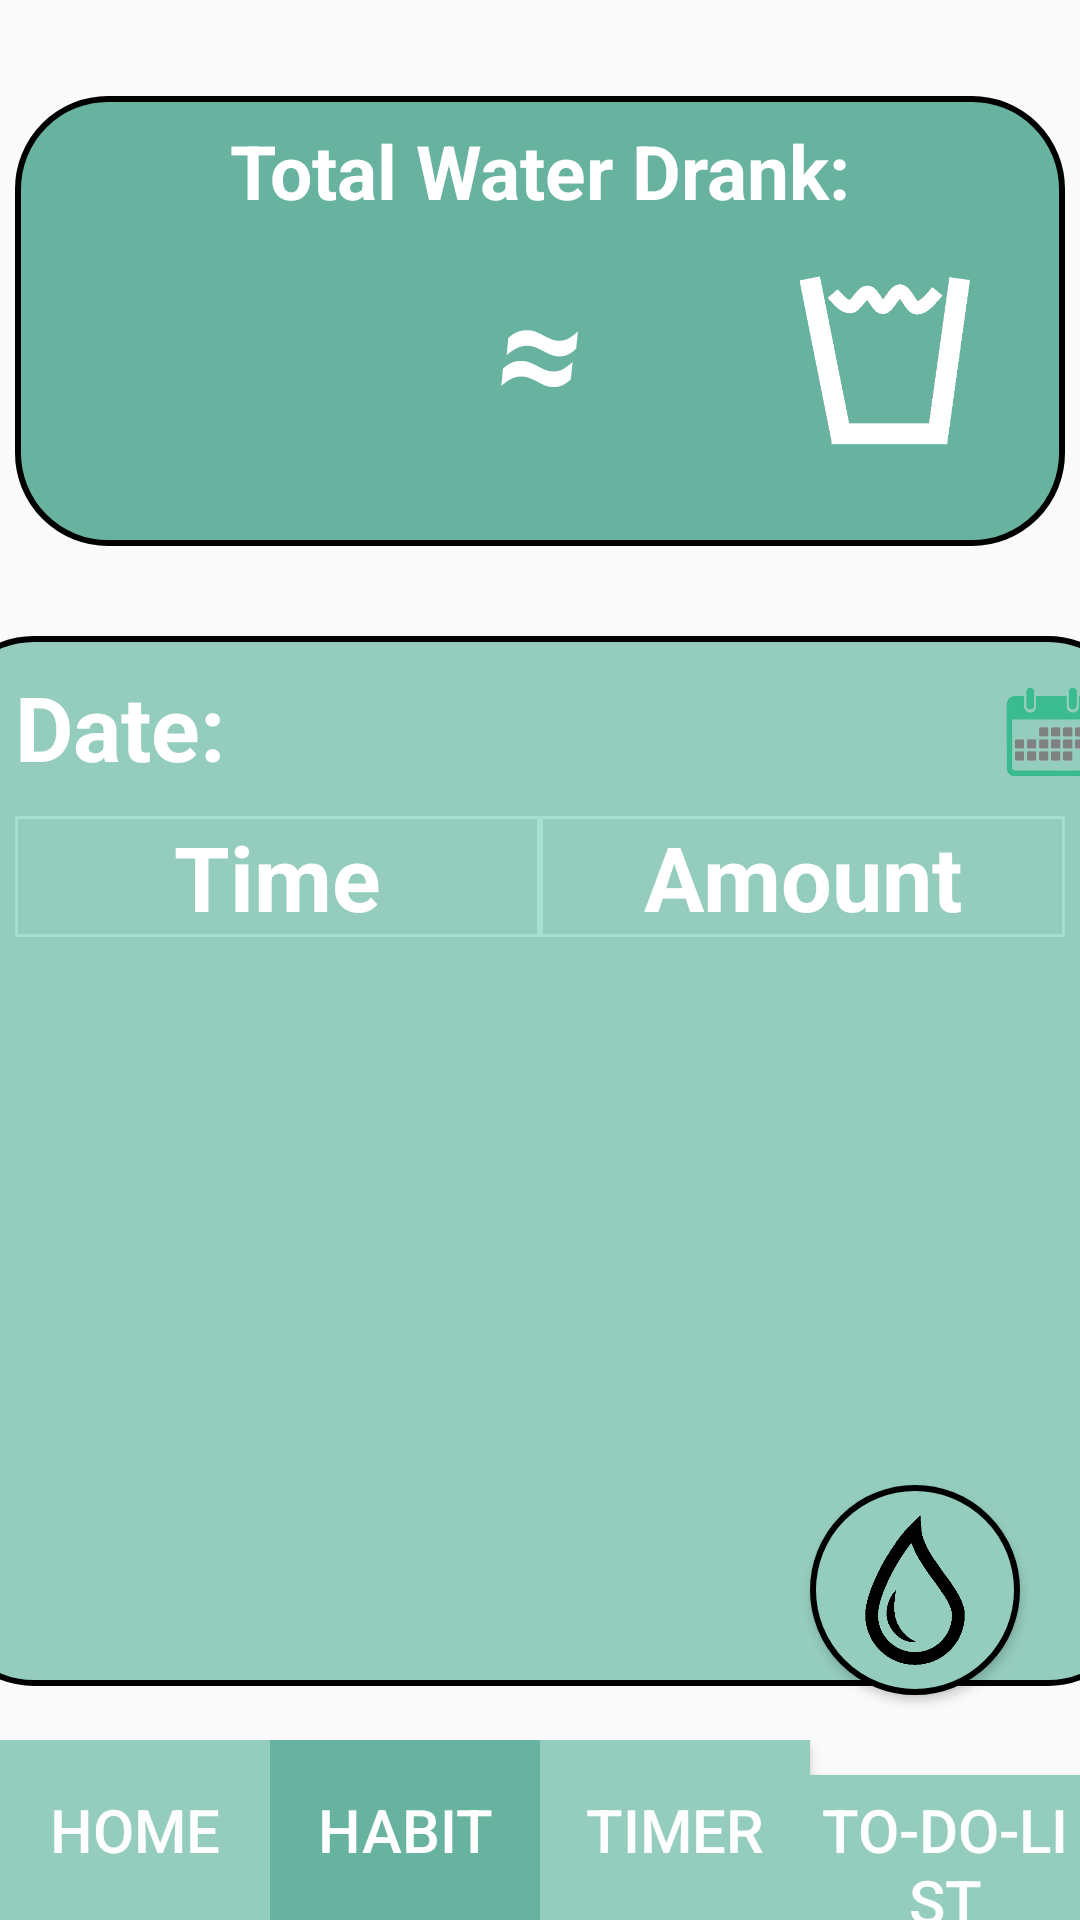

Reconstruct the res/layout file that produces this screen, plus the resources it refers to.
<!-- AndroidManifest.xml: application theme Theme.Habit -->
<!-- res/layout/activity_habit_tracker.xml -->
<?xml version="1.0" encoding="utf-8"?>
<android.support.constraint.ConstraintLayout xmlns:android="http://schemas.android.com/apk/res/android"
    xmlns:app="http://schemas.android.com/apk/res-auto"
    xmlns:tools="http://schemas.android.com/tools"
    android:id="@+id/habit_cl"
    android:layout_width="match_parent"
    android:layout_height="match_parent"
    tools:context=".HabitTracker">

    <View
        android:id="@+id/main_rectangle"
        android:layout_width="350sp"
        android:layout_height="150sp"
        android:layout_marginTop="32dp"
        android:background="@drawable/rectangle"
        app:layout_constraintLeft_toLeftOf="parent"
        app:layout_constraintRight_toRightOf="parent"
        app:layout_constraintTop_toTopOf="parent" />

    <View
        android:id="@+id/secondary_rectangle"
        android:layout_width="400sp"
        android:layout_height="350sp"
        android:layout_marginTop="30dp"
        android:background="@drawable/secondary_rectangle"
        app:layout_constraintLeft_toLeftOf="parent"
        app:layout_constraintRight_toRightOf="parent"
        app:layout_constraintTop_toBottomOf="@+id/main_rectangle" />

    <TextView
        android:id="@+id/total_water_string"
        android:layout_width="wrap_content"
        android:layout_height="wrap_content"
        android:layout_marginTop="8dp"
        android:text="@string/total_water"
        android:textColor="@color/white"
        android:textSize="25sp"
        android:textStyle="bold"
        app:layout_constraintLeft_toLeftOf="@+id/main_rectangle"
        app:layout_constraintRight_toRightOf="@+id/main_rectangle"
        app:layout_constraintTop_toTopOf="@+id/main_rectangle" />

    <TextView
        android:id="@+id/total_water_ml"
        android:layout_width="140sp"
        android:layout_height="wrap_content"
        android:layout_marginStart="20dp"
        android:layout_marginTop="60dp"
        android:textColor="@color/white"
        android:textSize="40sp"
        android:textStyle="bold|italic"
        android:gravity="center_horizontal"
        app:layout_constraintStart_toStartOf="@+id/main_rectangle"
        app:layout_constraintTop_toTopOf="@+id/main_rectangle" />


    <TextView
        android:id="@+id/equal_symbol"
        android:layout_width="wrap_content"
        android:layout_height="wrap_content"
        android:layout_marginTop="50dp"
        android:text="@string/approximately_equal"
        android:textColor="@color/white"
        android:textSize="50sp"
        android:textStyle="bold|italic"
        app:layout_constraintLeft_toLeftOf="@+id/main_rectangle"
        app:layout_constraintRight_toRightOf="@+id/main_rectangle"
        app:layout_constraintTop_toTopOf="@+id/main_rectangle" />

    <TextView
        android:id="@+id/total_water_cup"
        android:layout_width="50sp"
        android:layout_height="wrap_content"
        android:layout_marginTop="60dp"
        android:layout_marginEnd="100dp"
        android:textColor="@color/white"
        android:textSize="40sp"
        android:textStyle="bold|italic"
        android:gravity="center_horizontal"
        app:layout_constraintEnd_toEndOf="@+id/main_rectangle"
        app:layout_constraintTop_toTopOf="@+id/main_rectangle" />

    <ImageView
        android:id="@+id/imageView"
        android:layout_width="70dp"
        android:layout_height="130dp"
        android:layout_marginTop="23dp"
        android:layout_marginStart="5dp"
        android:contentDescription="@string/cup_desc"
        app:layout_constraintStart_toEndOf="@+id/total_water_cup"
        app:layout_constraintTop_toTopOf="@+id/main_rectangle"
        app:srcCompat="@drawable/cup" />

    <ImageView
        android:id="@+id/calendar"
        android:layout_width="40dp"
        android:layout_height="40dp"
        android:layout_marginTop="12dp"
        android:layout_marginEnd="10dp"
        android:src="@drawable/calendar"
        app:layout_constraintEnd_toEndOf="@+id/secondary_rectangle"
        app:layout_constraintTop_toTopOf="@+id/secondary_rectangle"/>

    <EditText
        android:id="@+id/date_text"
        android:layout_width="245sp"
        android:layout_height="40sp"
        android:layout_marginTop="12dp"
        android:inputType="textNoSuggestions"
        android:background="@null"
        android:focusable="false"
        android:textColor="@color/white"
        android:textSize="30sp"
        android:textStyle="bold|italic"
        app:layout_constraintEnd_toStartOf="@+id/calendar"
        app:layout_constraintTop_toTopOf="@+id/secondary_rectangle" />

    <TextView
        android:id="@+id/date_string"
        android:layout_width="wrap_content"
        android:layout_height="40sp"
        android:layout_marginEnd="10dp"
        android:layout_marginTop="10dp"
        android:text="@string/date"
        android:textColor="@color/white"
        android:textSize="30sp"
        android:textStyle="bold"
        app:layout_constraintEnd_toStartOf="@+id/date_text"
        app:layout_constraintTop_toTopOf="@+id/secondary_rectangle" />


        <TableLayout
            android:id="@+id/table_header"
            android:layout_width="350sp"
            android:layout_height="270sp"
            android:layout_marginTop="60dp"
            app:layout_constraintEnd_toEndOf="@+id/secondary_rectangle"
            app:layout_constraintStart_toStartOf="@+id/secondary_rectangle"
            app:layout_constraintTop_toTopOf="@+id/secondary_rectangle">

            <TableRow
                android:layout_width="match_parent"
                android:layout_height="match_parent">

                <TextView
                    android:id="@+id/time"
                    android:layout_width="175sp"
                    android:layout_height="wrap_content"
                    android:background="@drawable/table_border"
                    android:gravity="center"
                    android:text="@string/time"
                    android:textColor="@color/white"
                    android:textSize="30sp"
                    android:textStyle="bold" />

                <TextView
                    android:id="@+id/amount"
                    android:layout_width="175sp"
                    android:layout_height="wrap_content"
                    android:background="@drawable/table_border"
                    android:gravity="center"
                    android:text="@string/amount"
                    android:textColor="@color/white"
                    android:textSize="30sp"
                    android:textStyle="bold" />
            </TableRow>
            <ScrollView
                android:layout_width="350sp"
                android:layout_height="270sp"
                android:layout_weight="1"
                app:layout_constraintEnd_toEndOf="@+id/secondary_rectangle"
                app:layout_constraintStart_toStartOf="@+id/secondary_rectangle"
                app:layout_constraintTop_toTopOf="@+id/table_header">
                <TableLayout
                    android:id="@+id/table_data"
                    android:layout_width="350sp"
                    android:layout_height="270sp"
                    app:layout_constraintEnd_toEndOf="@+id/secondary_rectangle"
                    app:layout_constraintStart_toStartOf="@+id/secondary_rectangle"
                    app:layout_constraintTop_toTopOf="@+id/table_header">

                </TableLayout>
            </ScrollView>
        </TableLayout>
    <Button
        android:id="@+id/insert_btn"
        android:layout_width="70sp"
        android:layout_height="70sp"
        android:layout_marginEnd="20dp"
        android:layout_marginBottom="75dp"
        android:background="@drawable/round_button"
        app:layout_constraintBottom_toBottomOf="parent"
        app:layout_constraintEnd_toEndOf="parent" />

    <LinearLayout
        android:layout_width="match_parent"
        android:layout_height="wrap_content"
        android:orientation="horizontal"
        app:layout_constraintBottom_toBottomOf="parent">

        <Button
            android:id="@+id/home_btn"
            android:layout_width="0dp"
            android:layout_height="60sp"
            android:background="@color/secondary"
            android:layout_weight="1"
            android:text="@string/home"
            android:textColor="@color/white"
            android:textSize="20sp" />
        <Button
            android:id="@+id/habit_btn"
            android:layout_width="0dp"
            android:layout_height="60sp"
            android:background="@color/main"
            android:layout_weight="1"
            android:text="@string/habit"
            android:textColor="@color/white"
            android:textSize="20sp" />
        <Button
            android:id="@+id/timer_btn"
            android:layout_width="0dp"
            android:layout_height="60sp"
            android:background="@color/secondary"
            android:layout_weight="1"
            android:text="@string/timer"
            android:textColor="@color/white"
            android:textSize="20sp" />
        <Button
            android:id="@+id/todolist_btn"
            android:layout_width="0dp"
            android:layout_height="60sp"
            android:background="@color/secondary"
            android:layout_weight="1"
            android:text="@string/todolist"
            android:textColor="@color/white"
            android:textSize="20sp" />
    </LinearLayout>
</android.support.constraint.ConstraintLayout>
<!-- resources referenced by this layout -->
<resources>
  <color name="main">#68b39f</color>
  <color name="secondary">#94ccbd</color>
  <color name="white">#FFFFFFFF</color>
  <!-- drawable calendar: png bitmap (drawable, 29936 bytes) -->
  <!-- drawable cup: png bitmap (drawable, 37058 bytes) -->
  <!-- drawable rectangle (drawable) -->
  <?xml version="1.0" encoding="UTF-8"?>
  <shape xmlns:android="http://schemas.android.com/apk/res/android" android:id="@+id/listview_background_shape">
      <padding android:left="2dp"
          android:top="2dp"
          android:right="2dp"
          android:bottom="2dp" />
      <corners android:radius="30dp" />
      <solid android:color="@color/main" />
      <stroke android:width="2dp" android:color="@color/black" />
  
  </shape>
  <!-- drawable round_button (drawable) -->
  <?xml version="1.0" encoding="utf-8"?>
  <layer-list xmlns:android="http://schemas.android.com/apk/res/android" >
  <item>
      <shape xmlns:android="http://schemas.android.com/apk/res/android"
          android:shape="rectangle">
          <solid android:color="@color/secondary"/>
          <corners android:radius="45dp"/>
          <stroke android:color="@color/black" android:width="2dp"/>
      </shape>
  </item>
  <item android:drawable="@drawable/water_drop"
      android:bottom="10dp"
      android:left="10dp"
      android:right="10dp"
      android:top="10dp"/>/>
  </layer-list>
  <!-- drawable secondary_rectangle (drawable) -->
  <?xml version="1.0" encoding="UTF-8"?>
  <shape xmlns:android="http://schemas.android.com/apk/res/android" android:id="@+id/listview_background_shape">
      <padding android:left="2dp"
          android:top="2dp"
          android:right="2dp"
          android:bottom="2dp" />
      <corners android:radius="30dp" />
      <solid android:color="@color/secondary" />
      <stroke android:width="2dp" android:color="@color/black" />
  </shape>
  <!-- drawable table_border (drawable) -->
  <?xml version="1.0" encoding="utf-8"?>
  
  <shape xmlns:android="http://schemas.android.com/apk/res/android" android:shape="rectangle" >
      <stroke android:width="1dp" android:color="@color/border"/>
      <padding android:left="0dp" android:top="0dp"
          android:right="0dp" android:bottom="0dp" />
  </shape>
  <string name="amount">Amount</string>
  <string name="approximately_equal">≈</string>
  <string name="cup_desc">cup</string>
  <string name="date">Date: </string>
  <string name="habit">Habit</string>
  <string name="home">Home</string>
  <string name="time">Time</string>
  <string name="timer">Timer</string>
  <string name="todolist">To-do-list</string>
  <string name="total_water">Total Water Drank:</string>
  <style name="Theme.Habit" parent="Theme.AppCompat.Light.NoActionBar">
          
          <item name="colorPrimary">@color/purple_500</item>
          <item name="colorPrimaryDark">@color/purple_700</item>
          <item name="colorAccent">@color/teal_200</item>
          
      </style>
  <color name="black">#FF000000</color>
  <!-- drawable water_drop: png bitmap (drawable, 15919 bytes) -->
  <color name="border">#a6e0d1</color>
  <color name="purple_500">#FF6200EE</color>
  <color name="purple_700">#FF3700B3</color>
  <color name="teal_200">#FF03DAC5</color>
</resources>
